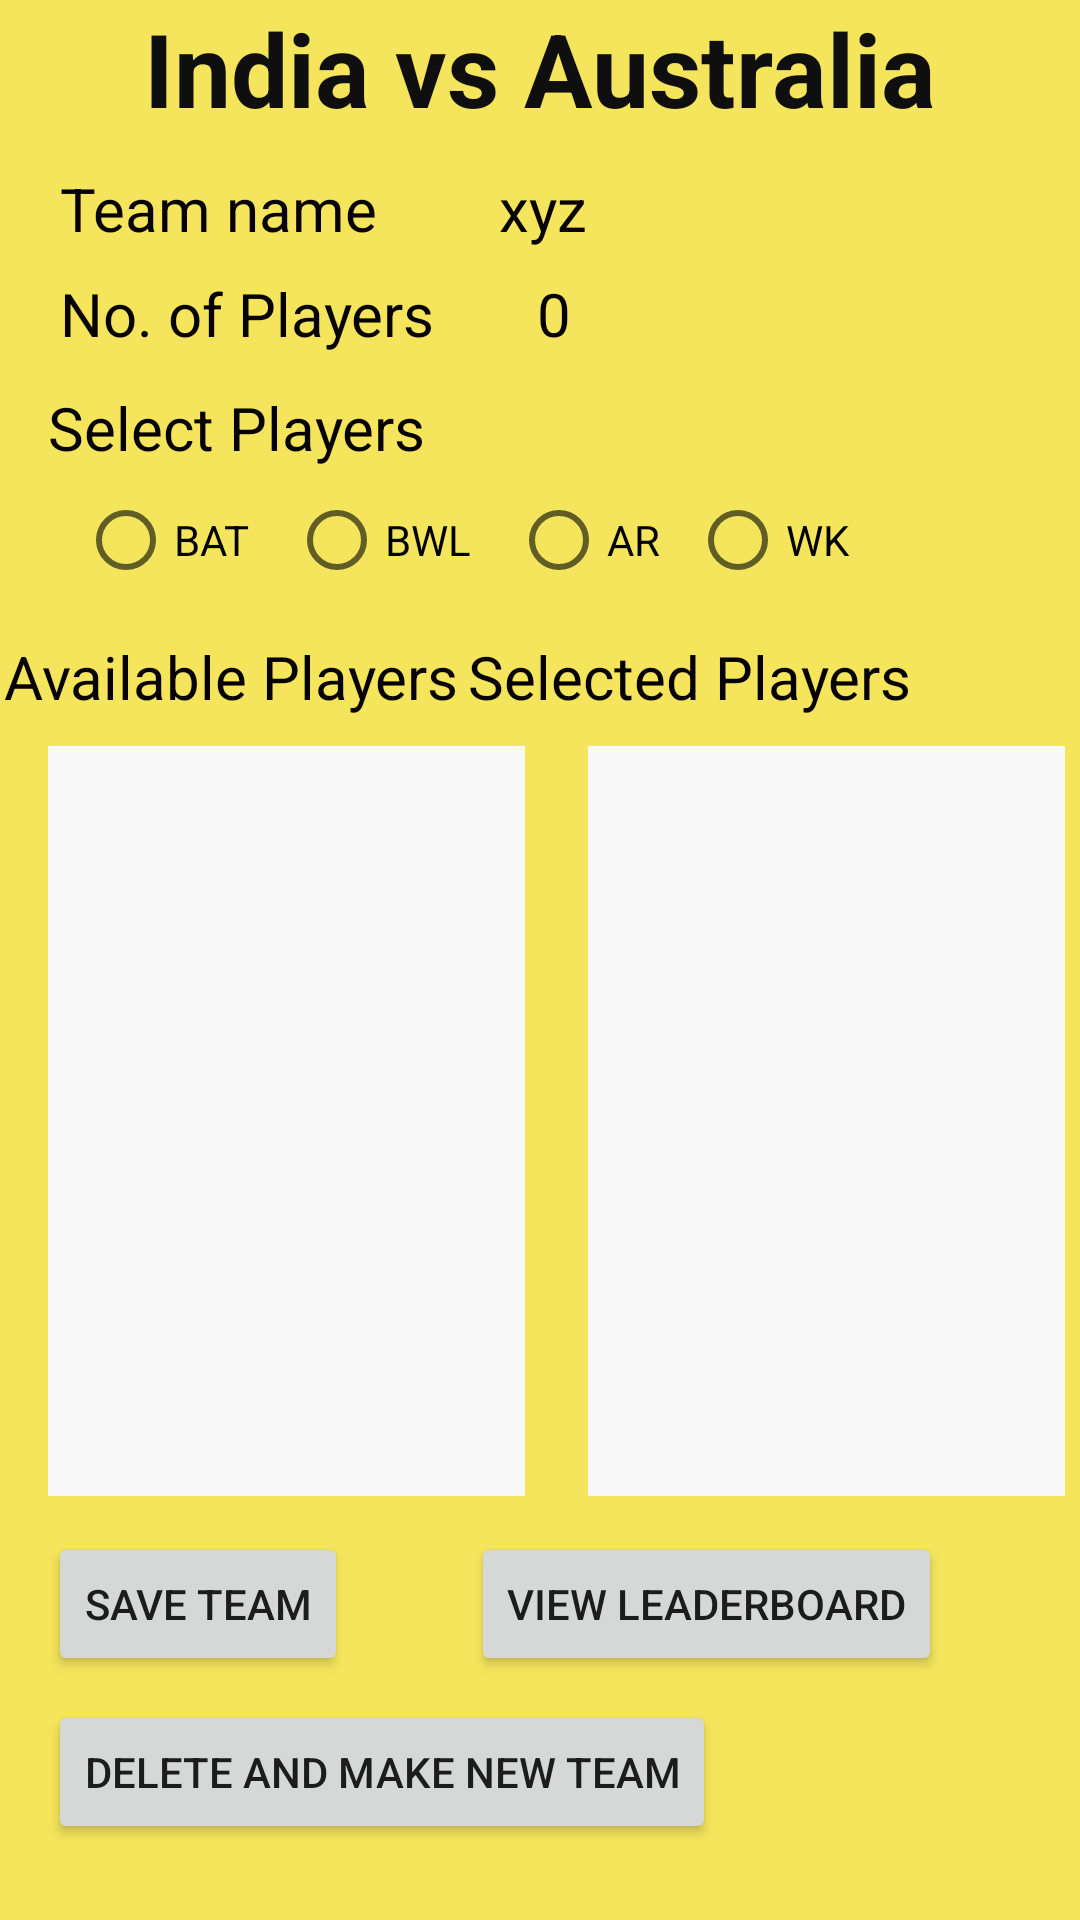

Reconstruct the res/layout file that produces this screen, plus the resources it refers to.
<!-- AndroidManifest.xml: application theme Theme.FantasyCricketApplication -->
<!-- res/layout/activity_game.xml -->
<?xml version="1.0" encoding="utf-8"?>
<androidx.constraintlayout.widget.ConstraintLayout xmlns:android="http://schemas.android.com/apk/res/android"
    xmlns:app="http://schemas.android.com/apk/res-auto"
    xmlns:tools="http://schemas.android.com/tools"
    android:layout_width="match_parent"
    android:layout_height="match_parent"
    android:background="#F4E55C"
    tools:context=".GameActivity">

    <TextView
        android:id="@+id/tv_team_name"
        android:layout_width="wrap_content"
        android:layout_height="wrap_content"
        android:text="xyz"
        android:textColor="#070202"
        android:textSize="20sp"
        app:layout_constraintEnd_toEndOf="parent"
        app:layout_constraintHorizontal_bias="0.197"
        app:layout_constraintStart_toEndOf="@+id/textView7"
        app:layout_constraintTop_toTopOf="@+id/textView7" />

    <ListView
        android:id="@+id/lv_available"
        android:layout_width="159dp"
        android:layout_height="250dp"
        android:layout_marginTop="20dp"
        android:background="#FAF9F9"
        app:layout_constraintBottom_toBottomOf="parent"
        app:layout_constraintStart_toStartOf="@+id/radioGroup"
        app:layout_constraintTop_toBottomOf="@+id/radioGroup"
        app:layout_constraintVertical_bias="0.106" />

    <TextView
        android:id="@+id/tv_num_players"
        android:layout_width="wrap_content"
        android:layout_height="wrap_content"
        android:layout_marginStart="28dp"
        android:text="0"
        android:textColor="#070202"
        android:textSize="20sp"
        app:layout_constraintEnd_toEndOf="parent"
        app:layout_constraintHorizontal_bias="0.034"
        app:layout_constraintStart_toEndOf="@+id/textView11"
        app:layout_constraintTop_toTopOf="@+id/textView11" />

    <ListView
        android:id="@+id/lv_selected"
        android:layout_width="159dp"
        android:layout_height="250dp"
        android:layout_marginStart="180dp"
        android:layout_marginTop="20dp"
        android:background="#FAF9F9"
        app:layout_constraintBottom_toBottomOf="parent"
        app:layout_constraintStart_toStartOf="@+id/radioGroup"
        app:layout_constraintTop_toBottomOf="@+id/radioGroup"
        app:layout_constraintVertical_bias="0.106" />

    <TextView
        android:id="@+id/textView7"
        android:layout_width="wrap_content"
        android:layout_height="wrap_content"
        android:layout_marginTop="56dp"
        android:text="Team name"
        android:textColor="#070202"
        android:textSize="20sp"
        app:layout_constraintStart_toStartOf="@+id/textView11"
        app:layout_constraintTop_toTopOf="parent" />

    <TextView
        android:id="@+id/textView11"
        android:layout_width="wrap_content"
        android:layout_height="wrap_content"
        android:layout_marginStart="4dp"
        android:text="No. of Players"
        android:textColor="#070202"
        android:textSize="20sp"
        app:layout_constraintBottom_toTopOf="@+id/textView5"
        app:layout_constraintStart_toStartOf="@+id/textView5"
        app:layout_constraintTop_toBottomOf="@+id/textView7"
        app:layout_constraintVertical_bias="0.419" />

    <TextView
        android:id="@+id/textView13"
        android:layout_width="wrap_content"
        android:layout_height="wrap_content"
        android:text="Available Players"
        android:textColor="#070202"
        android:textSize="20sp"
        app:layout_constraintEnd_toStartOf="@+id/textView14"
        app:layout_constraintHorizontal_bias="0.29"
        app:layout_constraintStart_toStartOf="parent"
        app:layout_constraintTop_toBottomOf="@+id/radioGroup" />

    <TextView
        android:id="@+id/textView14"
        android:layout_width="wrap_content"
        android:layout_height="wrap_content"
        android:layout_marginEnd="56dp"
        android:text="Selected Players"
        android:textColor="#070202"
        android:textSize="20sp"
        app:layout_constraintEnd_toEndOf="parent"
        app:layout_constraintTop_toTopOf="@+id/textView13" />

    <RadioGroup
        android:id="@+id/radioGroup"
        android:layout_width="283dp"
        android:layout_height="56dp"
        android:layout_marginStart="16dp"
        android:orientation="horizontal"
        app:layout_constraintBottom_toBottomOf="parent"
        app:layout_constraintStart_toStartOf="parent"
        app:layout_constraintTop_toTopOf="parent"
        app:layout_constraintVertical_bias="0.267">

        <RadioButton
            android:id="@+id/rb_bat"
            android:layout_width="wrap_content"
            android:layout_height="wrap_content"
            android:layout_marginStart="10dp"
            android:layout_weight="1"
            android:text="BAT" />

        <RadioButton
            android:id="@+id/rb_bwl"
            android:layout_width="wrap_content"
            android:layout_height="wrap_content"
            android:layout_marginStart="10dp"
            android:layout_weight="1"
            android:text="BWL" />

        <RadioButton
            android:id="@+id/rb_ar"
            android:layout_width="wrap_content"
            android:layout_height="wrap_content"
            android:layout_marginStart="10dp"
            android:text="AR" />

        <RadioButton
            android:id="@+id/rb_wk"
            android:layout_width="69dp"
            android:layout_height="wrap_content"
            android:layout_marginStart="10dp"
            android:layout_marginEnd="0dp"
            android:text="WK" />
    </RadioGroup>

    <TextView
        android:id="@+id/textView5"
        android:layout_width="wrap_content"
        android:layout_height="wrap_content"
        android:layout_marginStart="16dp"
        android:text="Select Players"
        android:textColor="#070202"
        android:textSize="20sp"
        app:layout_constraintBottom_toTopOf="@+id/radioGroup"
        app:layout_constraintStart_toStartOf="parent"
        app:layout_constraintTop_toBottomOf="@+id/textView7"
        app:layout_constraintVertical_bias="1.0" />

    <Button
        android:id="@+id/btn_save"
        android:layout_width="wrap_content"
        android:layout_height="wrap_content"
        android:layout_marginStart="16dp"
        android:layout_marginTop="12dp"
        android:text="Save Team"
        app:layout_constraintStart_toStartOf="parent"
        app:layout_constraintTop_toBottomOf="@+id/lv_available" />

    <Button
        android:id="@+id/btn_delete"
        android:layout_width="wrap_content"
        android:layout_height="wrap_content"
        android:layout_marginTop="8dp"
        android:text="Delete and Make New Team"
        app:layout_constraintStart_toStartOf="@+id/btn_save"
        app:layout_constraintTop_toBottomOf="@+id/btn_save" />

    <Button
        android:id="@+id/btn_view_leaderboard"
        android:layout_width="wrap_content"
        android:layout_height="wrap_content"
        android:text="View Leaderboard"
        app:layout_constraintEnd_toEndOf="parent"
        app:layout_constraintHorizontal_bias="0.471"
        app:layout_constraintStart_toEndOf="@+id/btn_save"
        app:layout_constraintTop_toTopOf="@+id/btn_save" />

    <TextView
        android:id="@+id/textView15"
        android:layout_width="wrap_content"
        android:layout_height="wrap_content"
        android:text="India vs Australia"
        android:textColor="#100F0F"
        android:textSize="34sp"
        android:textStyle="bold"
        app:layout_constraintEnd_toEndOf="parent"
        app:layout_constraintStart_toStartOf="parent"
        app:layout_constraintTop_toTopOf="parent" />

</androidx.constraintlayout.widget.ConstraintLayout>
<!-- resources referenced by this layout -->
<resources>
  <style name="Theme.FantasyCricketApplication" parent="Theme.MaterialComponents.DayNight.DarkActionBar">
          
          <item name="colorPrimary">@color/purple_500</item>
          <item name="colorPrimaryVariant">@color/purple_700</item>
          <item name="colorOnPrimary">@color/white</item>
          
          <item name="colorSecondary">@color/teal_200</item>
          <item name="colorSecondaryVariant">@color/teal_700</item>
          <item name="colorOnSecondary">@color/black</item>
          
          <item name="android:statusBarColor" tools:targetApi="l">?attr/colorPrimaryVariant</item>
          
      </style>
  <!-- not gathered from this repository: default colours our renderer supplied (Android Studio template values) -->
  <color name="purple_500">#FF6200EE</color>
  <color name="purple_700">#FF3700B3</color>
  <color name="teal_200">#FF03DAC5</color>
  <color name="teal_700">#FF018786</color>
  <color name="black">#FF000000</color>
  <color name="white">#FFFFFFFF</color>
</resources>
